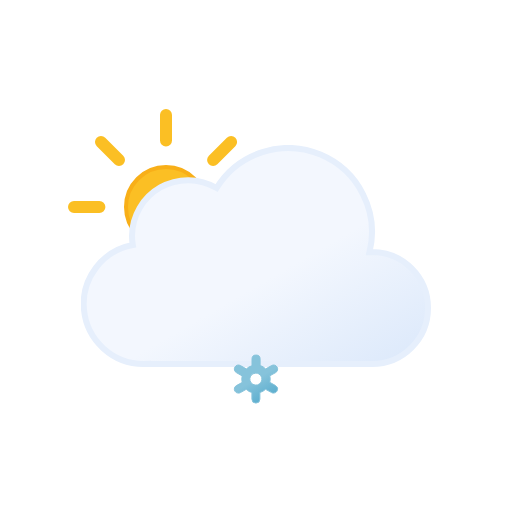
t = 0.00 s
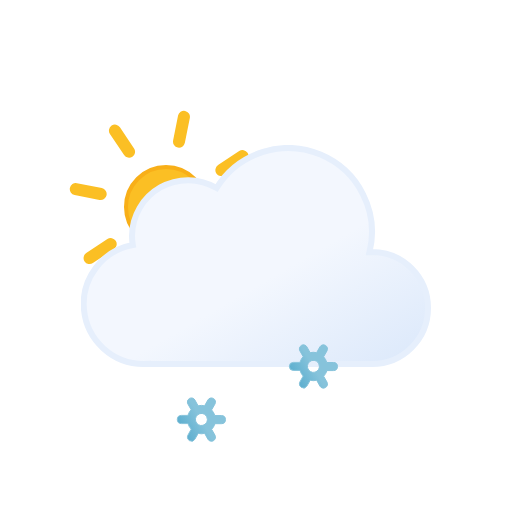
t = 1.50 s
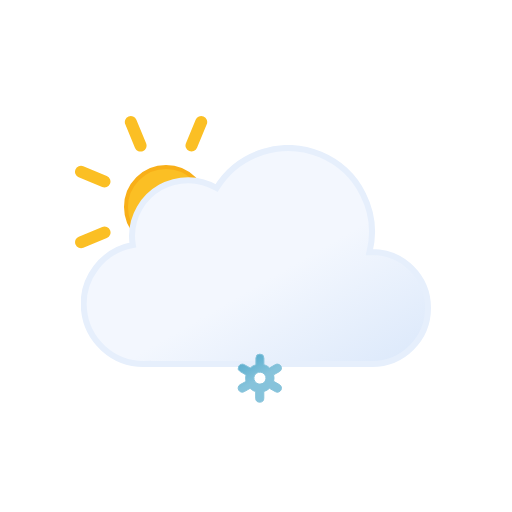
t = 3.00 s
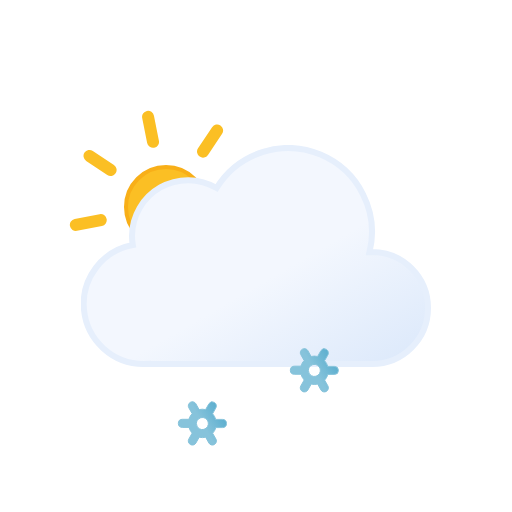
t = 4.50 s

The animated SVG that drew these frames (rendered in a browser with its animation timeline set to each time). Animation: 10 SMIL elements (animate=3,animateTransform=7); one cycle of 6.00 s, repeats indefinitely.

<svg xmlns="http://www.w3.org/2000/svg" xmlns:xlink="http://www.w3.org/1999/xlink" viewBox="0 0 512 512"><defs><linearGradient id="a" x1="99.5" x2="232.6" y1="30.7" y2="261.4" gradientUnits="userSpaceOnUse"><stop offset="0" stop-color="#f3f7fe"/><stop offset=".5" stop-color="#f3f7fe"/><stop offset="1" stop-color="#deeafb"/></linearGradient><linearGradient id="b" x1="11.4" x2="32.8" y1="5.9" y2="43.1" gradientUnits="userSpaceOnUse"><stop offset="0" stop-color="#86c3db"/><stop offset=".5" stop-color="#86c3db"/><stop offset="1" stop-color="#5eafcf"/></linearGradient><linearGradient xlink:href="#b" id="c" x1="67.4" x2="88.8" y1="5.9" y2="43.1"/><linearGradient xlink:href="#b" id="d" x1="123.4" x2="144.8" y1="5.9" y2="43.1"/><linearGradient id="e" x1="78" x2="118" y1="63.4" y2="132.7" gradientUnits="userSpaceOnUse"><stop offset="0" stop-color="#fbbf24"/><stop offset=".5" stop-color="#fbbf24"/><stop offset="1" stop-color="#f59e0b"/></linearGradient><symbol id="g" viewBox="0 0 196 196"><circle cx="98" cy="98" r="40" fill="url(#e)" stroke="#f8af18" stroke-miterlimit="10" stroke-width="4"/><path fill="none" stroke="#fbbf24" stroke-linecap="round" stroke-miterlimit="10" stroke-width="12" d="M98 31.4V6m0 184v-25.4M145.1 51l18-17.9M33 163l18-17.9M51 51 33 33m130.1 130.1-18-18M6 98h25.4M190 98h-25.4"><animateTransform additive="sum" attributeName="transform" dur="6s" repeatCount="indefinite" type="rotate" values="0 98 98; 45 98 98"/></path></symbol><symbol id="h" viewBox="0 0 350 222"><path fill="url(#a)" stroke="#e6effc" stroke-miterlimit="10" stroke-width="6" d="m291 107-2.5.1A83.9 83.9 0 00135.6 43 56 56 0 0051 91a56.6 56.6 0 00.8 9A60 60 0 0063 219l4-.2v.2h224a56 56 0 000-112Z"/></symbol><symbol id="f" viewBox="0 0 363 258"><use xlink:href="#g" width="196" height="196"/><use xlink:href="#h" width="350" height="222" transform="translate(13 36)"/></symbol><symbol id="i" overflow="visible" viewBox="0 0 156.2 49"><g><path fill="url(#b)" stroke="#86c3db" stroke-miterlimit="10" d="m41.7 31-5.8-3.3a13.7 13.7 0 000-6.5l5.8-3.2a4 4 0 001.5-5.5 4 4 0 00-5.6-1.5l-5.8 3.3a13.6 13.6 0 00-2.6-2 13.8 13.8 0 00-3-1.3V4.5a4 4 0 00-8.1 0v6.6a14.3 14.3 0 00-5.7 3.2L6.6 11A4 4 0 001 12.5 4 4 0 002.5 18l5.8 3.3a13.7 13.7 0 000 6.5L2.5 31A4 4 0 001 36.5a4 4 0 003.5 2 4 4 0 002-.5l5.8-3.3a13.6 13.6 0 002.6 2 13.8 13.8 0 003 1.2v6.6a4 4 0 008.2 0v-6.6a14.2 14.2 0 005.6-3.2l6 3.3a4 4 0 002 .5 4 4 0 003.4-2 4 4 0 00-1.4-5.5ZM19 29.7a6 6 0 01-2.3-8.2 6.1 6.1 0 015.3-3 6.2 6.2 0 013 .8 6 6 0 012.2 8.2 6.1 6.1 0 01-8.2 2.2Z" opacity="0"><animateTransform additive="sum" attributeName="transform" dur="6s" repeatCount="indefinite" type="rotate" values="0 24 24; 360 24 24"/><animate id="t1" attributeName="opacity" begin="0s; t1.end+1s" dur="2s" keyTimes="0; .17; .83; 1" values="0; 1; 1; 0"/></path><animateTransform id="s1" additive="sum" attributeName="transform" begin="0s; s1.end+1s" dur="2s" type="translate" values="0 -36; 0 92;"/></g><g><path fill="url(#c)" stroke="#86c3db" stroke-miterlimit="10" d="m97.7 31-5.8-3.3a13.7 13.7 0 000-6.5l5.8-3.2a4 4 0 001.5-5.5 4 4 0 00-5.6-1.5l-5.8 3.3a13.6 13.6 0 00-2.6-2 13.8 13.8 0 00-3-1.3V4.5a4 4 0 00-8.1 0v6.6a14.3 14.3 0 00-5.7 3.2L62.6 11a4 4 0 00-5.6 1.5 4 4 0 001.5 5.5l5.8 3.3a13.7 13.7 0 000 6.5L58.5 31a4 4 0 00-1.5 5.5 4 4 0 003.5 2 4 4 0 002-.5l5.8-3.3a13.6 13.6 0 002.7 2 13.8 13.8 0 003 1.2v6.6a4 4 0 008 0v-6.6a14.2 14.2 0 005.7-3.2l6 3.3a4 4 0 002 .5 4 4 0 003.4-2 4 4 0 00-1.4-5.5ZM75 29.7a6 6 0 01-2.3-8.2 6.1 6.1 0 015.3-3 6.2 6.2 0 013 .8 6 6 0 012.2 8.2 6.1 6.1 0 01-8.2 2.2Z" opacity="0"><animateTransform additive="sum" attributeName="transform" dur="6s" repeatCount="indefinite" type="rotate" values="0 80 24; 360 80 24"/><animate id="t2" attributeName="opacity" begin="-.83s; t2.end+1s" dur="2s" keyTimes="0; .17; .83; 1" values="0; 1; 1; 0"/></path><animateTransform id="s2" additive="sum" attributeName="transform" begin="-.83s; s2.end+1s" dur="2s" type="translate" values="0 -36; 0 92;"/></g><g><path fill="url(#d)" stroke="#86c3db" stroke-miterlimit="10" d="m153.7 31-5.8-3.3a13.7 13.7 0 000-6.5l5.8-3.2a4 4 0 001.5-5.5 4 4 0 00-5.6-1.5l-5.8 3.3a13.6 13.6 0 00-2.6-2 13.8 13.8 0 00-3-1.3V4.5a4 4 0 00-8.1 0v6.6a14.3 14.3 0 00-5.7 3.2l-5.8-3.3a4 4 0 00-5.6 1.5 4 4 0 001.5 5.5l5.8 3.3a13.7 13.7 0 000 6.5l-5.8 3.2a4 4 0 00-1.5 5.5 4 4 0 003.5 2 4 4 0 002-.5l5.8-3.3a13.6 13.6 0 002.7 2 13.8 13.8 0 003 1.2v6.6a4 4 0 008 0v-6.6a14.2 14.2 0 005.7-3.2l5.8 3.3a4 4 0 002 .5 4 4 0 003.5-2 4 4 0 00-1.3-5.5ZM131 29.7a6 6 0 01-2.3-8.2 6.1 6.1 0 015.3-3 6.2 6.2 0 013 .8 6 6 0 012.2 8.2 6.1 6.1 0 01-8.2 2.2Z" opacity="0"><animateTransform additive="sum" attributeName="transform" dur="6s" repeatCount="indefinite" type="rotate" values="0 136 24; 360 136 24"/><animate id="t3" attributeName="opacity" begin=".83s; t3.end+1s" dur="2s" keyTimes="0; .17; .83; 1" values="0; 1; 1; 0"/></path><animateTransform id="s3" additive="sum" attributeName="transform" begin=".83s; s3.end+1s" dur="2s" type="translate" values="0 -36; 0 92;"/></g></symbol></defs><use xlink:href="#f" width="363" height="258" transform="translate(68 109)"/><use xlink:href="#i" width="156.2" height="49" transform="translate(177.9 337.5)"/></svg>
